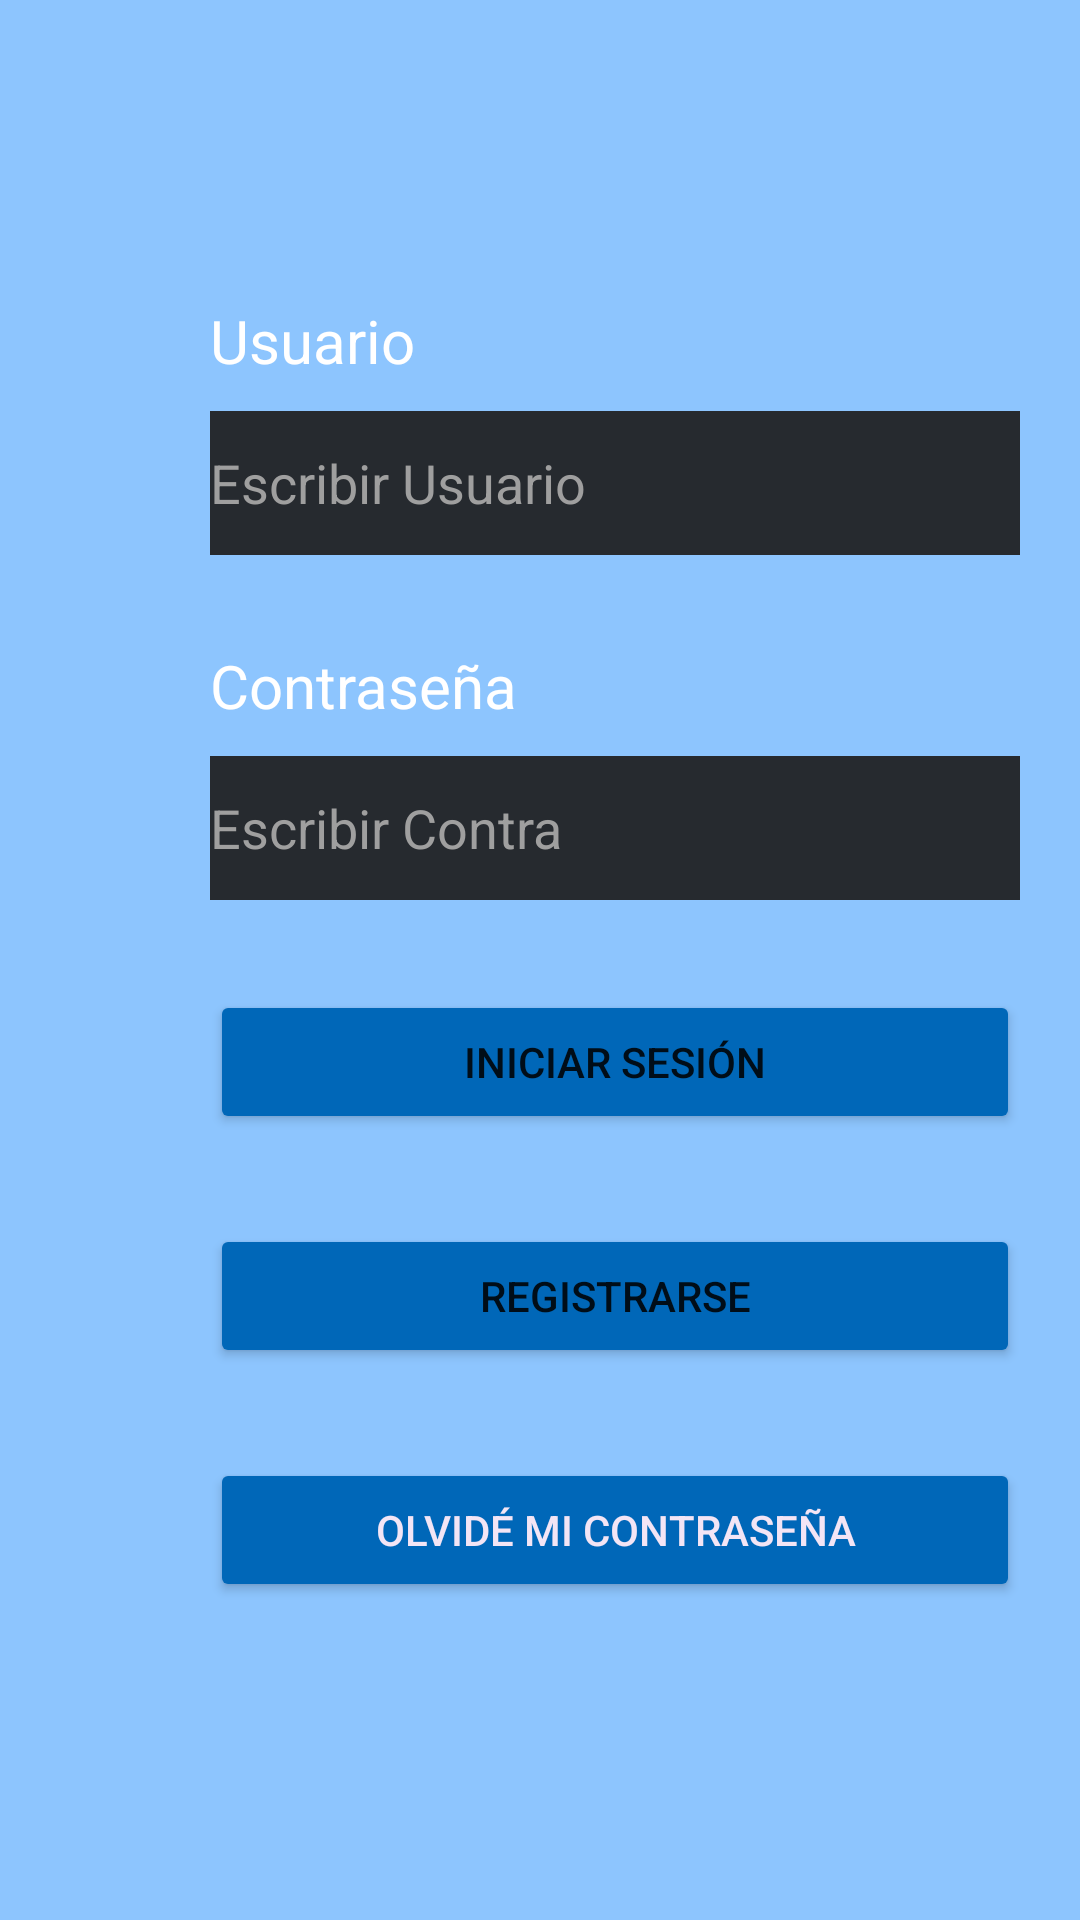

The Android layout XML behind this screen, and the referenced resources:
<!-- AndroidManifest.xml: application theme Theme.EverythingWorks -->
<!-- res/layout/activity_login.xml -->
<?xml version="1.0" encoding="utf-8"?>
<androidx.constraintlayout.widget.ConstraintLayout xmlns:android="http://schemas.android.com/apk/res/android"
    xmlns:app="http://schemas.android.com/apk/res-auto"
    xmlns:tools="http://schemas.android.com/tools"
    android:layout_width="match_parent"
    android:layout_height="match_parent"
    android:background="#8DC5FE"
    tools:context=".Login">

    <Button
        android:id="@+id/loginid"
        android:layout_width="270dp"
        android:layout_height="wrap_content"
        android:layout_marginStart="70dp"
        android:layout_marginTop="30dp"
        android:backgroundTint="#0067B8"
        android:onClick="IniciarSesion"
        android:text="@string/login"
        app:layout_constraintStart_toStartOf="parent"
        app:layout_constraintTop_toBottomOf="@+id/editTextISPassword"
        app:strokeColor="#FFFFFF"
        app:strokeWidth="2dp"
        tools:ignore="TextContrastCheck" />

    <Button
        android:id="@+id/forget"
        android:layout_width="270dp"
        android:layout_height="wrap_content"
        android:layout_marginStart="70dp"
        android:layout_marginTop="30dp"
        android:backgroundTint="#0067B8"
        android:onClick="OlvidarContra"
        android:text="@string/forgotPassword"
        android:textColor="#F3E5F5"
        app:layout_constraintStart_toStartOf="parent"
        app:layout_constraintTop_toBottomOf="@+id/button"
        app:strokeColor="#FFFFFF"
        app:strokeWidth="2dp"
        tools:ignore="TextContrastCheck,TextContrastCheck" />

    <Button
        android:id="@+id/button"
        android:layout_width="270dp"
        android:layout_height="wrap_content"
        android:layout_marginStart="70dp"
        android:layout_marginTop="30dp"
        android:backgroundTint="#0067B8"
        android:onClick="Registrarse"
        android:text="@string/register"
        app:layout_constraintStart_toStartOf="parent"
        app:layout_constraintTop_toBottomOf="@+id/loginid"
        app:strokeColor="#FFFFFF"
        app:strokeWidth="2dp"
        tools:ignore="TextContrastCheck" />

    <TextView
        android:id="@+id/textViewISuserName"
        android:layout_width="wrap_content"
        android:layout_height="wrap_content"
        android:layout_marginStart="70dp"
        android:layout_marginTop="100dp"
        android:text="@string/userName"
        android:textColor="#FFFFFF"
        android:textSize="20sp"
        app:layout_constraintStart_toStartOf="parent"
        app:layout_constraintTop_toTopOf="parent" />

    <TextView
        android:id="@+id/textViewISPassword"
        android:layout_width="wrap_content"
        android:layout_height="wrap_content"
        android:layout_marginStart="70dp"
        android:layout_marginTop="30dp"
        android:text="@string/Password"
        android:textColor="#FFFFFF"
        android:textSize="20sp"
        app:layout_constraintStart_toStartOf="parent"
        app:layout_constraintTop_toBottomOf="@+id/editTextISuserName" />

    <EditText
        android:id="@+id/editTextISPassword"
        android:layout_width="270dp"
        android:layout_height="wrap_content"
        android:layout_marginStart="70dp"
        android:layout_marginTop="10dp"
        android:background="#EB1E1E1E"
        android:contextClickable="true"
        android:ems="10"
        android:hint="@string/writePassword"
        android:inputType="textPassword"
        android:minHeight="48dp"
        android:textColor="#FFFFFF"
        android:textColorHint="#9F9F9F"
        app:layout_constraintStart_toStartOf="parent"
        app:layout_constraintTop_toBottomOf="@+id/textViewISPassword"
        android:autofillHints="" />

    <EditText
        android:id="@+id/editTextISuserName"
        android:layout_width="270dp"
        android:layout_height="wrap_content"
        android:layout_marginStart="70dp"
        android:layout_marginTop="10dp"
        android:background="#EB1E1E1E"
        android:ems="10"
        android:hint="@string/writeuserName"
        android:inputType="textPersonName"
        android:minHeight="48dp"
        android:textColor="#FFFFFF"
        android:textColorHint="#9F9F9F"
        app:layout_constraintStart_toStartOf="parent"
        app:layout_constraintTop_toBottomOf="@+id/textViewISuserName"
        android:autofillHints="" />

</androidx.constraintlayout.widget.ConstraintLayout>
<!-- resources referenced by this layout -->
<resources>
  <string name="Password">Contraseña</string>
  <string name="forgotPassword">Olvidé mi contraseña</string>
  <string name="login">Iniciar Sesión</string>
  <string name="register">Registrarse</string>
  <string name="userName">Usuario</string>
  <string name="writePassword">Escribir Contra</string>
  <string name="writeuserName">Escribir Usuario</string>
  <style name="Theme.EverythingWorks" parent="Theme.MaterialComponents.DayNight.DarkActionBar">
          
          <item name="colorPrimary">@color/purple_500</item>
          <item name="colorPrimaryVariant">@color/purple_700</item>
          <item name="colorOnPrimary">@color/white</item>
          
          <item name="colorSecondary">@color/teal_200</item>
          <item name="colorSecondaryVariant">@color/teal_700</item>
          <item name="colorOnSecondary">@color/black</item>
          
          <item name="android:statusBarColor" tools:targetApi="l">?attr/colorPrimaryVariant</item>
          
      </style>
  <!-- not gathered from this repository: default colours our renderer supplied (Android Studio template values) -->
  <color name="purple_500">#FF6200EE</color>
  <color name="purple_700">#FF3700B3</color>
  <color name="teal_200">#FF03DAC5</color>
  <color name="teal_700">#FF018786</color>
  <color name="black">#FF000000</color>
  <color name="white">#FFFFFFFF</color>
</resources>
